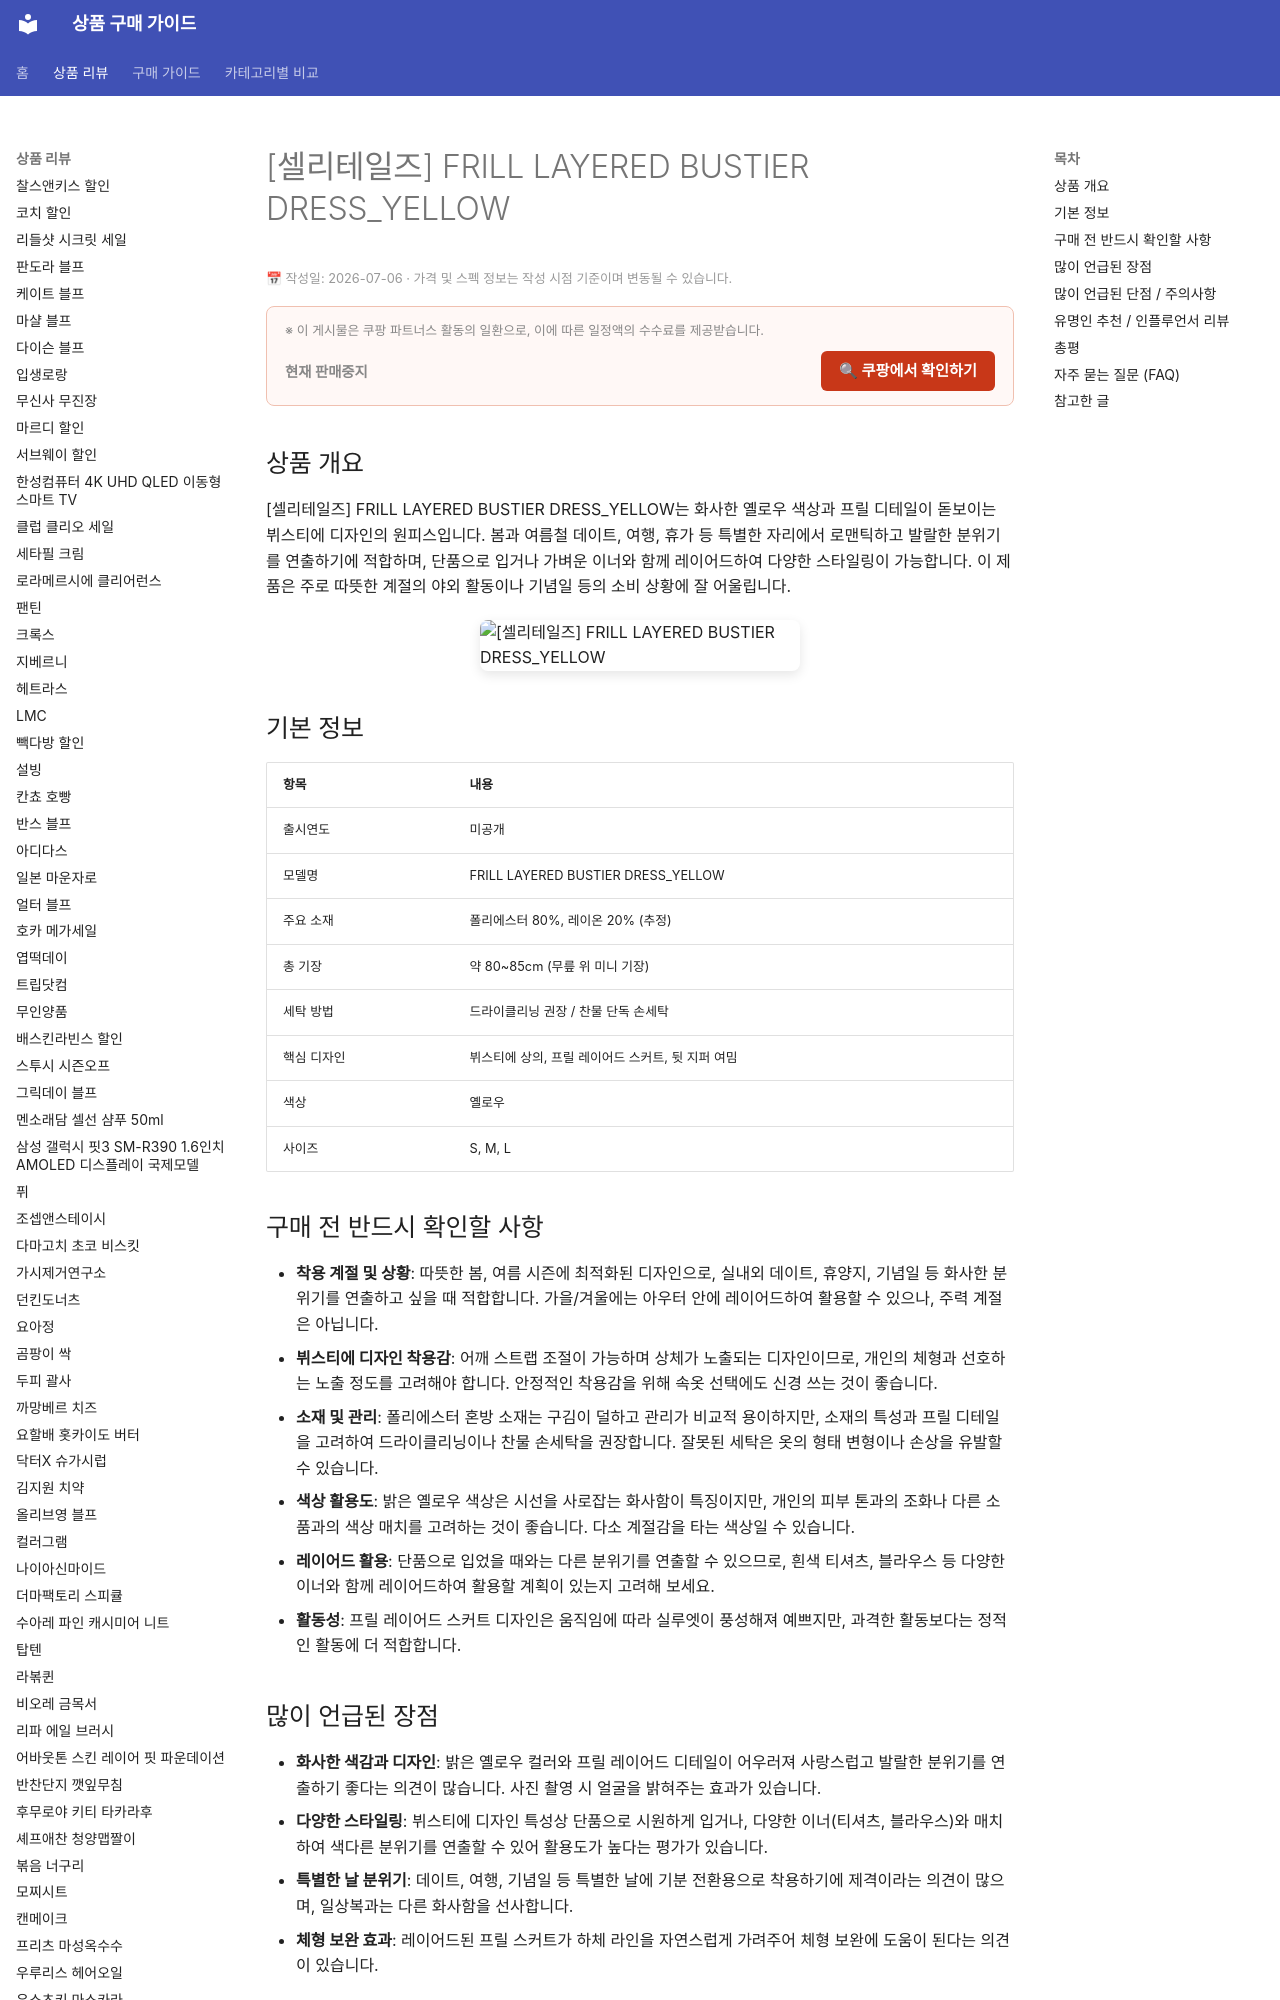

repository: buysense/product-research-wiki · page: products/sellytales-frill-layered-bustier-dress-yellow/index.html · generator: mkdocs

---
image: https://thumbnail.coupangcdn.com/thumbnails/remote/492x492ex/image/vendor_inventory/10db/7b8fc92926aa978408409c8a5bfe474ae39ef503a5cffbe7d8d9812958dc.jpg
title: [셀리테일즈] FRILL LAYERED BUSTIER DRESS_YELLOW 구매 가이드
date: 2026-07-06
description: 셀리테일즈 프릴 레이어드 뷔스티에 드레스 옐로우는 화사한 색감과 러블리한 디테일로 봄, 여름 데이트룩, 휴가철 리조트룩으로 활용하기 좋은 원피스입니다.
contentUpdated: 2026-07-06
---
<!-- bs:jsonld -->
<script type="application/ld+json">
{
  "@context": "https://schema.org",
  "@type": "Pr
